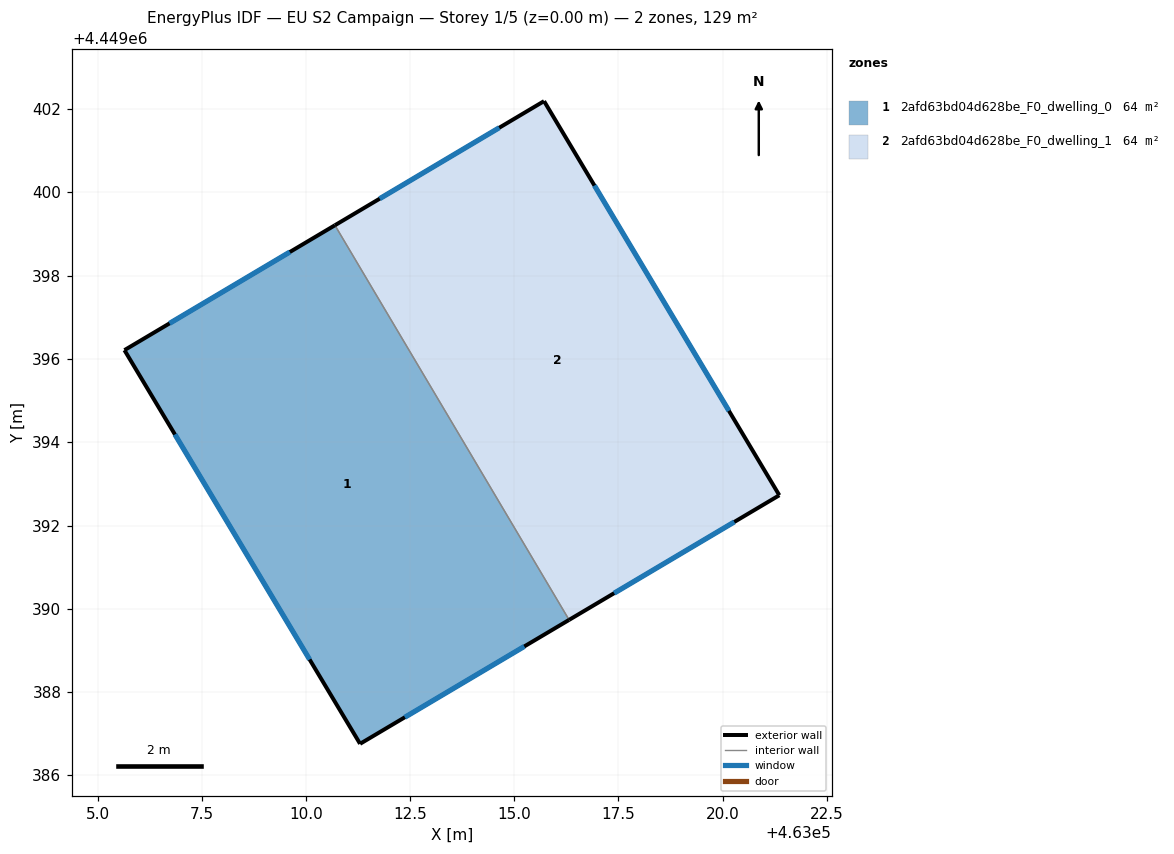
=== STOREY PLAN SPEC (per zone: floor XY polygon, exterior-wall plan segments, windows/doors) ===
zone 1: 2afd63bd04d628be_F0_dwelling_0  (64.5 m²)
  floor: (463010.70, 4449399.21) (463016.32, 4449389.74) (463011.30, 4449386.76) (463005.64, 4449396.21)
  exterior wall: (463011.30, 4449386.76) – (463016.32, 4449389.74)  [5.8 m]
    window: (463012.37, 4449387.40) – (463015.24, 4449389.10)  [5.7 m²]
  exterior wall: (463005.64, 4449396.21) – (463011.30, 4449386.76)  [11.0 m]
    window: (463006.85, 4449394.19) – (463010.09, 4449388.78)  [10.8 m²]
  exterior wall: (463010.70, 4449399.21) – (463005.64, 4449396.21)  [5.9 m]
    window: (463009.61, 4449398.57) – (463006.72, 4449396.85)  [5.8 m²]
  interior walls: 1
zone 2: 2afd63bd04d628be_F0_dwelling_1  (64.5 m²)
  floor: (463015.72, 4449402.19) (463021.36, 4449392.73) (463016.32, 4449389.74) (463010.70, 4449399.21)
  exterior wall: (463015.72, 4449402.19) – (463010.70, 4449399.21)  [5.8 m]
    window: (463014.64, 4449401.55) – (463011.77, 4449399.85)  [5.7 m²]
  exterior wall: (463021.36, 4449392.73) – (463015.72, 4449402.19)  [11.0 m]
    window: (463020.15, 4449394.75) – (463016.93, 4449400.16)  [10.8 m²]
  exterior wall: (463016.32, 4449389.74) – (463021.36, 4449392.73)  [5.9 m]
    window: (463017.40, 4449390.38) – (463020.28, 4449392.09)  [5.8 m²]
  interior walls: 1

=== DERIVED (storey summary) ===
Building: EU S2 Campaign
Storey: 1 of 5  (floor level z = 0.00 m)
Storey gross floor area: 129.0 m²
Zones on this storey: 2
  - 2afd63bd04d628be_F0_dwelling_0: floor 64.5 m²; exterior wall 22.7 m (68.2 m²); 3 window(s) 22.3 m²; WWR 32.7%
  - 2afd63bd04d628be_F0_dwelling_1: floor 64.5 m²; exterior wall 22.7 m (68.2 m²); 3 window(s) 22.3 m²; WWR 32.7%
Zone adjacency (shared interzone walls):
  - 2afd63bd04d628be_F0_dwelling_0 ↔ 2afd63bd04d628be_F0_dwelling_1